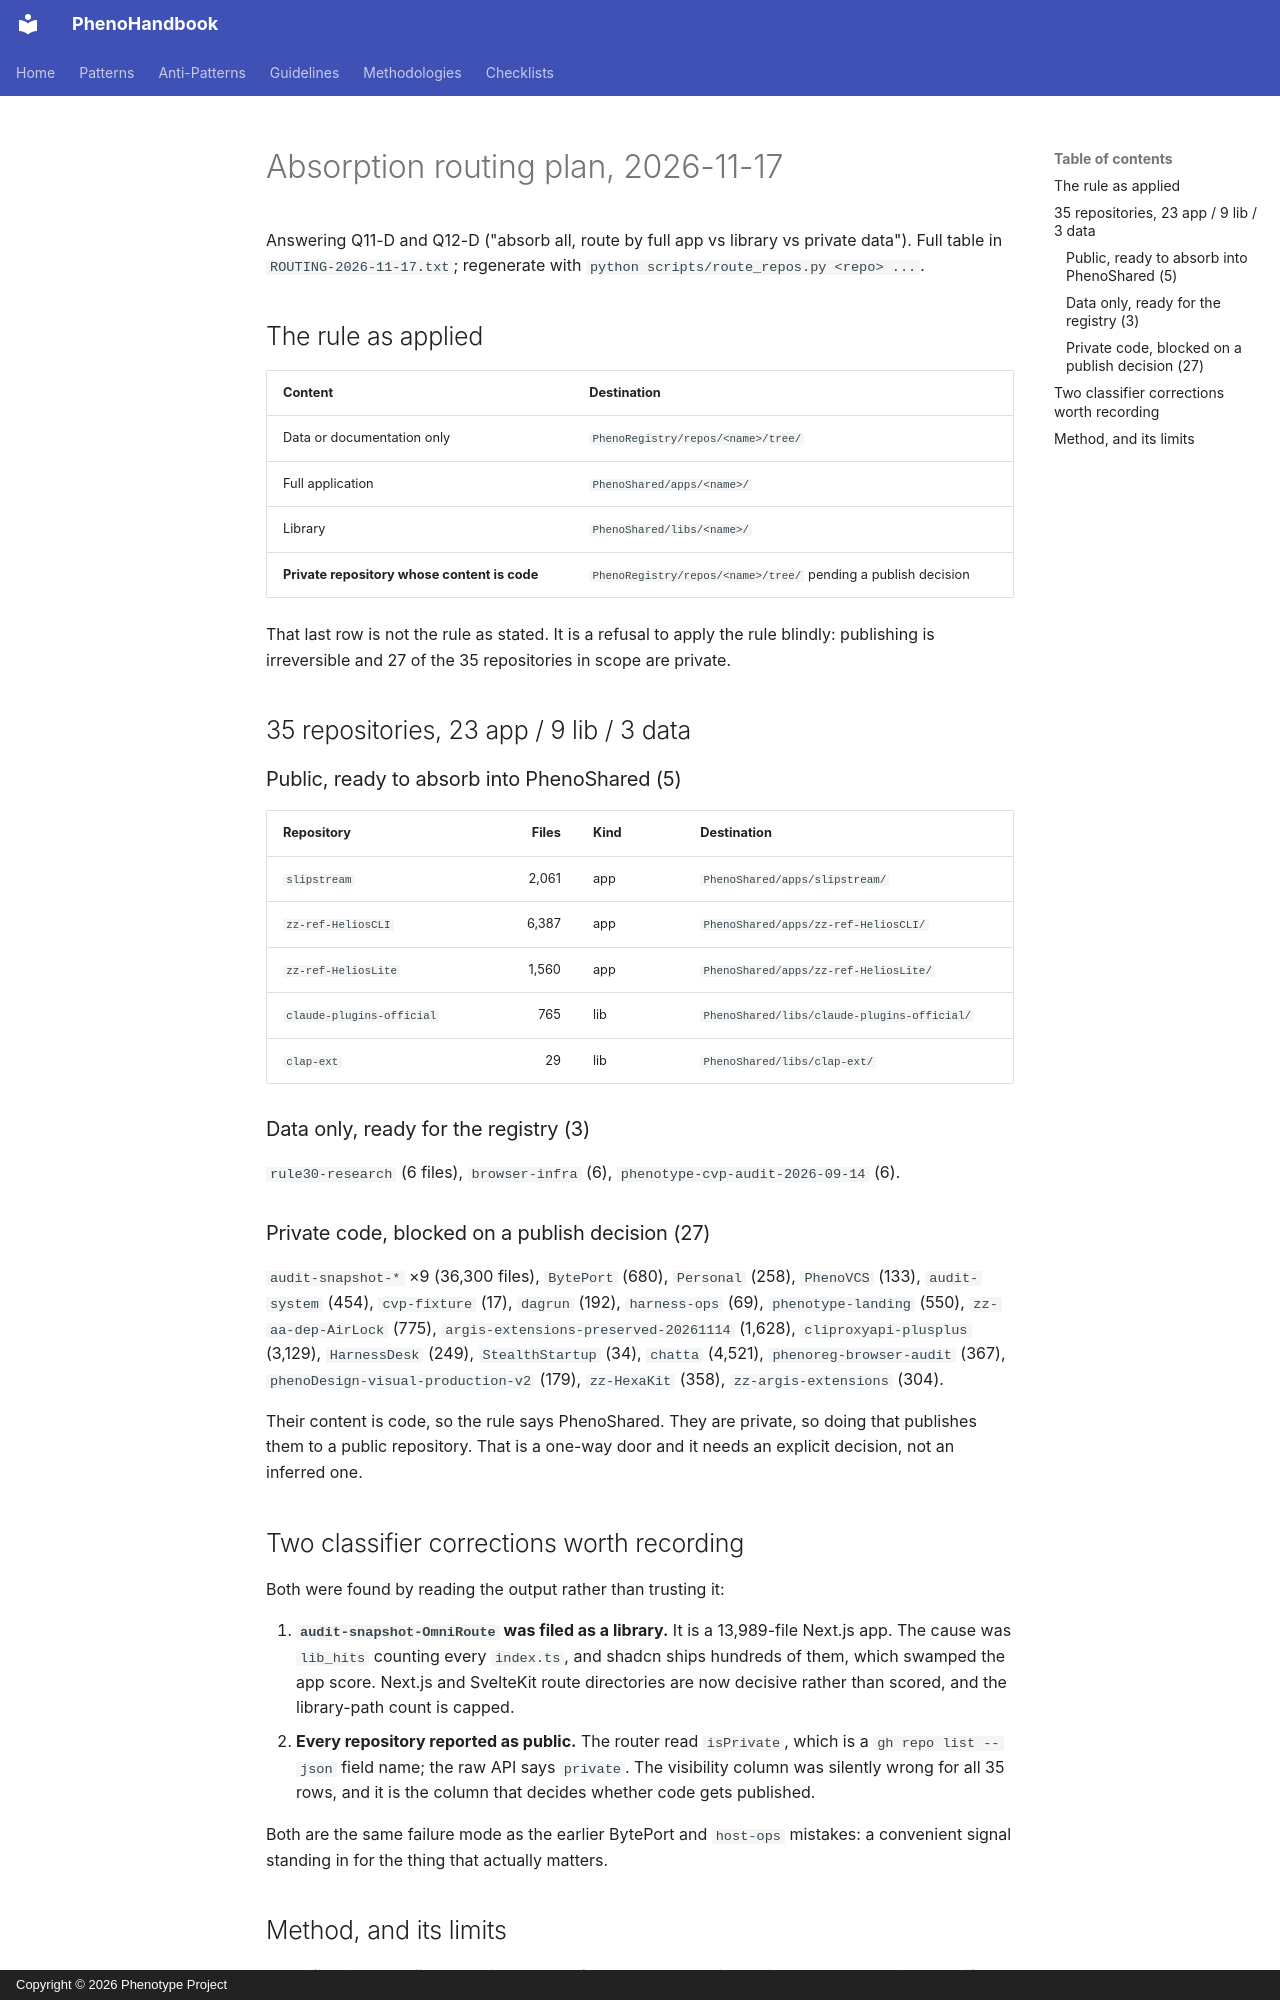

repository: KooshaPari/PhenoShared · page: absorption-ledger/ROUTING-PLAN-2026-11-17/index.html · generator: mkdocs · copyright: Copyright © 2026 Phenotype Project

# Absorption routing plan, 2026-11-17

Answering Q11-D and Q12-D ("absorb all, route by full app vs library vs private
data"). Full table in `ROUTING-2026-11-17.txt`; regenerate with
`python scripts/route_repos.py <repo> ...`.

## The rule as applied

| Content | Destination |
|---|---|
| Data or documentation only | `PhenoRegistry/repos/<name>/tree/` |
| Full application | `PhenoShared/apps/<name>/` |
| Library | `PhenoShared/libs/<name>/` |
| **Private repository whose content is code** | `PhenoRegistry/repos/<name>/tree/` pending a publish decision |

That last row is not the rule as stated. It is a refusal to apply the rule
blindly: publishing is irreversible and 27 of the 35 repositories in scope are
private.

## 35 repositories, 23 app / 9 lib / 3 data

### Public, ready to absorb into PhenoShared (5)

| Repository | Files | Kind | Destination |
|---|---:|---|---|
| `slipstream` | 2,061 | app | `PhenoShared/apps/slipstream/` |
| `zz-ref-HeliosCLI` | 6,387 | app | `PhenoShared/apps/zz-ref-HeliosCLI/` |
| `zz-ref-HeliosLite` | 1,560 | app | `PhenoShared/apps/zz-ref-HeliosLite/` |
| `claude-plugins-official` | 765 | lib | `PhenoShared/libs/claude-plugins-official/` |
| `clap-ext` | 29 | lib | `PhenoShared/libs/clap-ext/` |

### Data only, ready for the registry (3)

`rule30-research` (6 files), `browser-infra` (6), `phenotype-cvp-audit-2026-09-14` (6).

### Private code, blocked on a publish decision (27)

`audit-snapshot-*` ×9 (36,300 files), `BytePort` (680), `Personal` (258),
`PhenoVCS` (133), `audit-system` (454), `cvp-fixture` (17), `dagrun` (192),
`harness-ops` (69), `phenotype-landing` (550), `zz-aa-dep-AirLock` (775),
`argis-extensions-preserved-20261114` (1,628), `cliproxyapi-plusplus` (3,129),
`HarnessDesk` (249), `StealthStartup` (34), `chatta` (4,521),
`phenoreg-browser-audit` (367), `phenoDesign-visual-production-v2` (179),
`zz-HexaKit` (358), `zz-argis-extensions` (304).

Their content is code, so the rule says PhenoShared. They are private, so doing
that publishes them to a public repository. That is a one-way door and it needs
an explicit decision, not an inferred one.

## Two classifier corrections worth recording

Both were found by reading the output rather than trusting it:

1. **`audit-snapshot-OmniRoute` was filed as a library.** It is a 13,989-file
   Next.js app. The cause was `lib_hits` counting every `index.ts`, and shadcn
   ships hundreds of them, which swamped the app score. Next.js and SvelteKit
   route directories are now decisive rather than scored, and the library-path
   count is capped.
2. **Every repository reported as public.** The router read `isPrivate`, which is
   a `gh repo list --json` field name; the raw API says `private`. The
   visibility column was silently wrong for all 35 rows, and it is the column
   that decides whether code gets published.

Both are the same failure mode as the earlier BytePort and `host-ops` mistakes: a
convenient signal standing in for the thing that actually matters.
